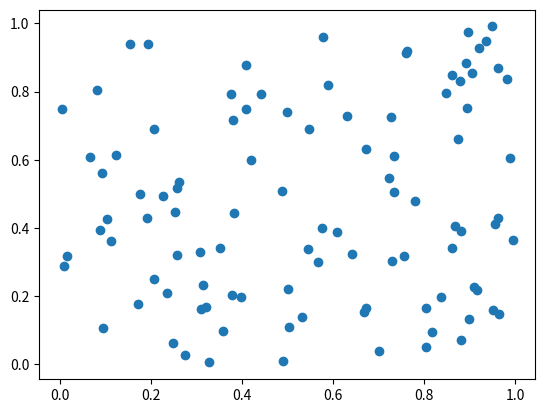
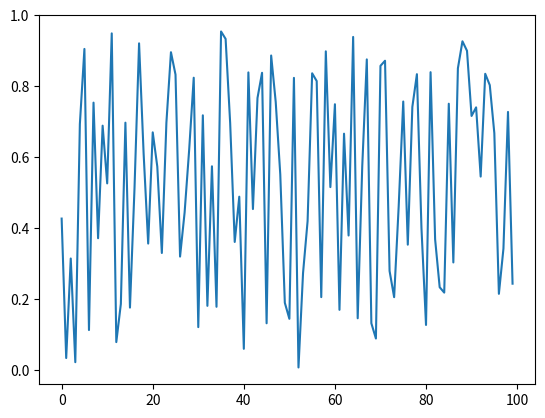

These charts were generated, in order, by the following Python code:
import numpy as np
import matplotlib.pyplot as plt
from matplotlib import style

x1, y1 = np.random.random(100), np.random.random(100)
x2, y2 = np.arange(100), np.random.random(100)

plt.figure(1)
plt.scatter(x1, y1)

plt.figure(2)
plt.plot(x2, y2)

plt.show()
